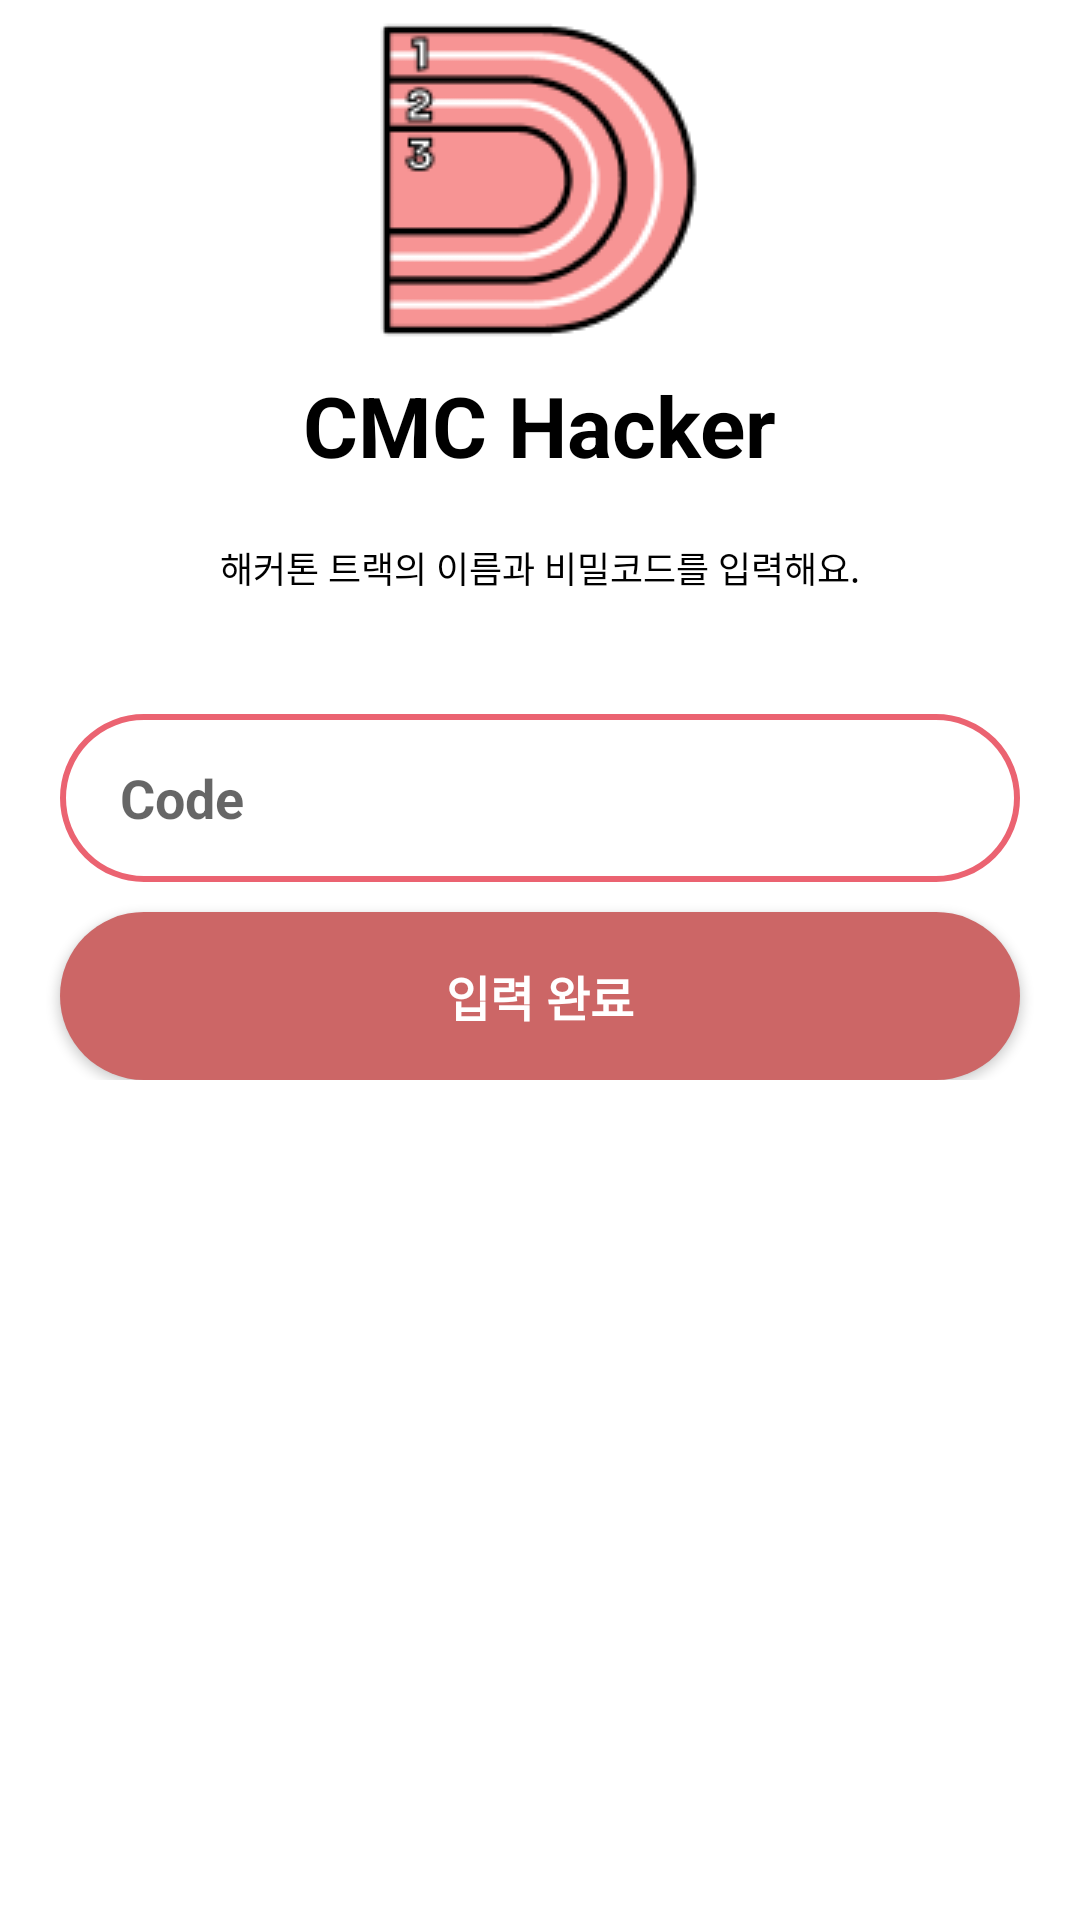

Reconstruct the res/layout file that produces this screen, plus the resources it refers to.
<!-- AndroidManifest.xml: application theme Theme.ShimTon -->
<!-- res/layout/dialog_eventpage_password.xml -->
<?xml version="1.0" encoding="utf-8"?>
<layout xmlns:tools="http://schemas.android.com/tools"
    xmlns:android="http://schemas.android.com/apk/res/android"
    xmlns:app="http://schemas.android.com/apk/res-auto">

    <data>

    </data>

    <androidx.constraintlayout.widget.ConstraintLayout
        android:layout_width="match_parent"
        android:layout_height="match_parent">

        <ImageView
            android:id="@id/iv_eventpage_input_code_img"
            android:layout_width="match_parent"
            android:layout_height="wrap_content"
            android:src="@drawable/create_track_img"
            android:background="@android:color/transparent"
            app:layout_constraintTop_toTopOf="parent"
            app:layout_constraintStart_toStartOf="parent"
            app:layout_constraintEnd_toEndOf="parent"/>

        <androidx.constraintlayout.widget.ConstraintLayout
            android:layout_width="match_parent"
            android:layout_height="wrap_content"
            android:background="@color/white"
            app:layout_constraintTop_toBottomOf="@id/iv_eventpage_input_code_img"
            app:layout_constraintStart_toStartOf="parent"
            app:layout_constraintEnd_toEndOf="parent"
            android:paddingBottom="20dp">
            <TextView
                android:id="@+id/tv_dialog_room_name"
                android:layout_width="wrap_content"
                android:layout_height="wrap_content"
                android:text="CMC Hacker"
                android:textStyle="bold"
                android:textColor="@color/black"
                android:textSize="28sp"
                android:layout_marginTop="20dp"
                app:layout_constraintTop_toBottomOf="@id/iv_eventpage_input_code_img"
                app:layout_constraintStart_toStartOf="parent"
                app:layout_constraintEnd_toEndOf="parent"
                tools:ignore="NotSibling" />

            <TextView
                android:id="@+id/tv_dialog_room_exp"
                android:layout_width="wrap_content"
                android:layout_height="wrap_content"
                android:text="해커톤 트랙의 이름과 비밀코드를 입력해요."
                android:textColor="@color/black"
                android:textSize="12sp"
                android:layout_marginTop="20dp"
                app:layout_constraintTop_toBottomOf="@+id/tv_dialog_room_name"
                app:layout_constraintEnd_toEndOf="parent"
                app:layout_constraintStart_toStartOf="parent" />


            <LinearLayout
                android:id="@+id/layout_dialog_room_password"
                android:layout_width="0dp"
                android:layout_height="wrap_content"
                android:orientation="vertical"
                app:layout_constraintTop_toBottomOf="@id/tv_dialog_room_exp"
                app:layout_constraintEnd_toEndOf="parent"
                app:layout_constraintStart_toStartOf="parent"
                android:layout_marginRight="20dp"
                android:layout_marginLeft="20dp"
                android:layout_marginTop="20dp">


                <EditText
                    android:id="@+id/et_dialog_room_code_input"
                    android:layout_width="match_parent"
                    android:layout_height="56dp"
                    android:background="@drawable/shape_double_line_layout"
                    android:hint="Code"
                    android:textStyle="bold"
                    android:layout_marginTop="20dp"
                    android:paddingLeft="20dp" />

                <TextView
                    android:id="@+id/tv_dialog_room_code_error"
                    android:layout_width="wrap_content"
                    android:layout_height="wrap_content"
                    android:text="올바른 비밀번호가 아닙니다."
                    android:textSize="16sp"
                    android:textColor="@color/red"
                    android:layout_marginTop="10dp"
                    app:layout_constraintStart_toStartOf="@id/et_dialog_room_code_input"
                    app:layout_constraintTop_toBottomOf="@id/et_dialog_room_code_input"
                    android:visibility="gone" />
            </LinearLayout>

            <androidx.appcompat.widget.AppCompatButton
                android:id="@+id/btn_eventpage_profile_complete"
                android:layout_width="0dp"
                android:layout_height="56dp"
                android:text="입력 완료"
                android:textColor="@color/white"
                android:textStyle="bold"
                android:textSize="16sp"
                android:layout_marginTop="10dp"
                android:background="@drawable/shape_border_red"
                android:layout_marginRight="20dp"
                android:layout_marginLeft="20dp"
                app:layout_constraintTop_toBottomOf="@id/layout_dialog_room_password"
                app:layout_constraintEnd_toEndOf="parent"
                app:layout_constraintStart_toStartOf="parent"/>

        </androidx.constraintlayout.widget.ConstraintLayout>

    </androidx.constraintlayout.widget.ConstraintLayout>
</layout>
<!-- resources referenced by this layout -->
<resources>
  <color name="black">#FF000000</color>
  <color name="red">#CC6666</color>
  <color name="white">#FFFFFFFF</color>
  <!-- drawable create_track_img: png bitmap (drawable, 6406 bytes) -->
  <!-- drawable shape_border_red (drawable) -->
  <?xml version="1.0" encoding="utf-8"?>
  <selector xmlns:android="http://schemas.android.com/apk/res/android">
      <item>
          <shape xmlns:android="http://schemas.android.com/apk/res/android">
              <solid android:color="@color/red"/>
              <corners android:radius="50dp" />
          </shape>
      </item>
  </selector>
  <!-- drawable shape_double_line_layout (drawable) -->
  <?xml version="1.0" encoding="utf-8"?>
  <selector xmlns:android="http://schemas.android.com/apk/res/android">
      <item>
          <shape xmlns:android="http://schemas.android.com/apk/res/android">
              <solid android:color="@color/white"/>
              <corners android:radius="50dp" />
              <stroke
                  android:width="2dp"
                  android:color="@color/border_color" />
          </shape>
      </item>
  </selector>
  <style name="Theme.ShimTon" parent="Theme.MaterialComponents.DayNight.NoActionBar">
          
          <item name="colorPrimary">@color/purple_500</item>
          <item name="colorPrimaryVariant">@color/purple_700</item>
          <item name="colorOnPrimary">@color/white</item>
          
          <item name="colorSecondary">@color/teal_200</item>
          <item name="colorSecondaryVariant">@color/teal_700</item>
          <item name="colorOnSecondary">@color/black</item>
          
          <item name="android:statusBarColor" tools:targetApi="l">@color/splash_background</item>
          
      </style>
  <color name="border_color">#EB6371</color>
  <color name="purple_500">#FF6200EE</color>
  <color name="purple_700">#FF3700B3</color>
  <color name="teal_200">#FF03DAC5</color>
  <color name="teal_700">#FF018786</color>
  <color name="splash_background">#8BD8CA</color>
</resources>
